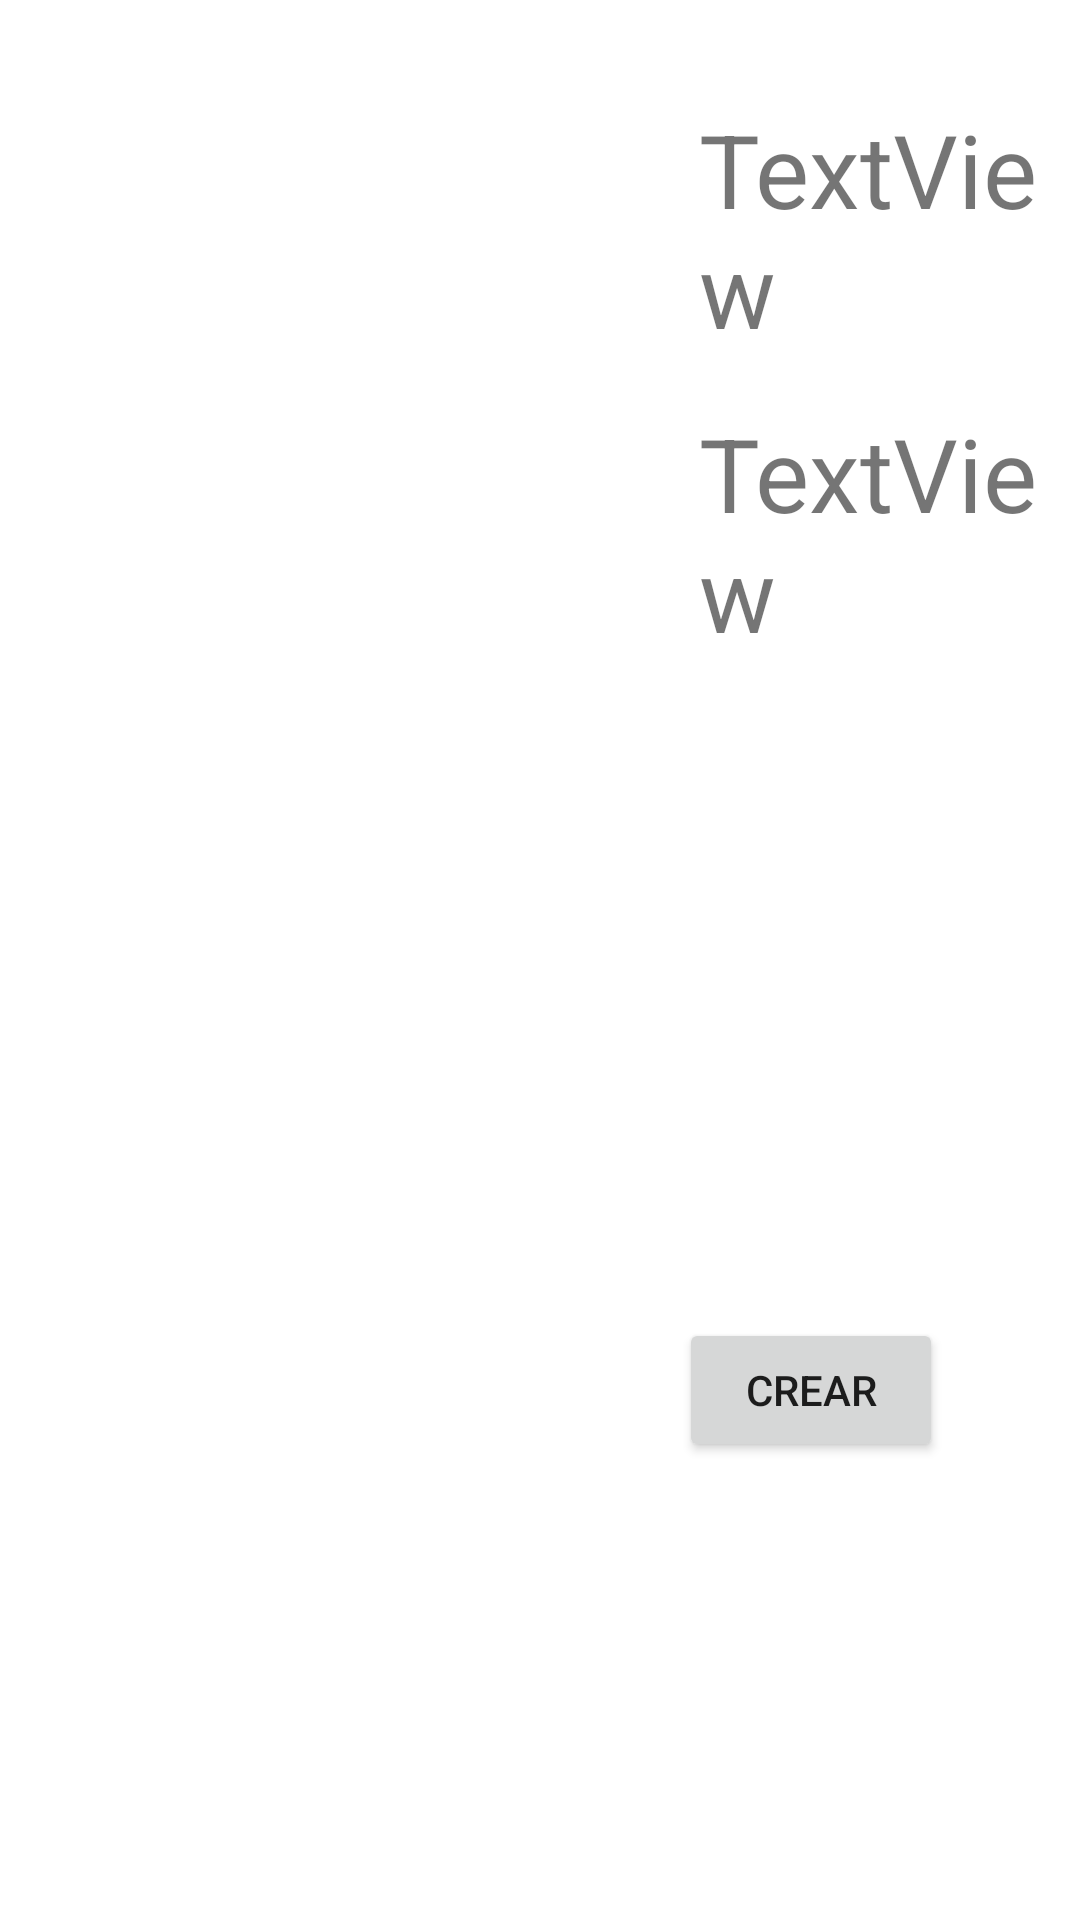

Layout XML and referenced resources for this Android screen:
<!-- AndroidManifest.xml: application theme Theme.Mantilla_portilla -->
<!-- res/layout/activity_formulario.xml -->
<?xml version="1.0" encoding="utf-8"?>
<androidx.constraintlayout.widget.ConstraintLayout xmlns:android="http://schemas.android.com/apk/res/android"
    xmlns:app="http://schemas.android.com/apk/res-auto"
    xmlns:tools="http://schemas.android.com/tools"
    android:layout_width="match_parent"
    android:layout_height="wrap_content">

    <ImageView
        android:id="@+id/iv_prod_imagen"
        android:layout_width="201dp"
        android:layout_height="182dp"
        android:layout_marginStart="16dp"
        android:layout_marginTop="16dp"
        android:layout_marginBottom="16dp"
        app:layout_constraintBottom_toBottomOf="parent"
        app:layout_constraintStart_toStartOf="parent"
        app:layout_constraintTop_toTopOf="parent"
        app:layout_constraintVertical_bias="0.039"
        app:srcCompat="@drawable/ic_launcher_background" />

    <TextView
        android:id="@+id/tv_prod_nombre"
        android:layout_width="0dp"
        android:layout_height="wrap_content"
        android:layout_marginStart="16dp"
        android:layout_marginTop="16dp"
        android:text="TextView"
        android:textSize="34sp"
        app:layout_constraintBottom_toBottomOf="parent"
        app:layout_constraintEnd_toEndOf="parent"
        app:layout_constraintHorizontal_bias="0.0"
        app:layout_constraintStart_toEndOf="@+id/iv_prod_imagen"
        app:layout_constraintTop_toTopOf="parent"
        app:layout_constraintVertical_bias="0.033" />

    <TextView
        android:id="@+id/tv_prod_precio"
        android:layout_width="0dp"
        android:layout_height="wrap_content"
        android:layout_marginStart="16dp"
        android:layout_marginTop="16dp"
        android:text="TextView"
        android:textSize="34sp"
        app:layout_constraintBottom_toBottomOf="parent"
        app:layout_constraintEnd_toEndOf="parent"
        app:layout_constraintStart_toEndOf="@+id/iv_prod_imagen"
        app:layout_constraintTop_toBottomOf="@+id/tv_prod_nombre"
        app:layout_constraintVertical_bias="0.0" />

    <Button
        android:id="@+id/btn_producto_crear"
        android:layout_width="wrap_content"
        android:layout_height="wrap_content"
        android:text="Crear"
        app:layout_constraintBottom_toBottomOf="parent"
        app:layout_constraintEnd_toEndOf="parent"
        app:layout_constraintHorizontal_bias="0.832"
        app:layout_constraintStart_toStartOf="parent"
        app:layout_constraintTop_toBottomOf="@+id/tv_prod_precio"
        app:layout_constraintVertical_bias="0.589" />
</androidx.constraintlayout.widget.ConstraintLayout>
<!-- resources referenced by this layout -->
<resources>
  <style name="Theme.Mantilla_portilla" parent="Theme.MaterialComponents.DayNight.DarkActionBar">
          
          <item name="colorPrimary">@color/purple_500</item>
          <item name="colorPrimaryVariant">@color/purple_700</item>
          <item name="colorOnPrimary">@color/white</item>
          
          <item name="colorSecondary">@color/teal_200</item>
          <item name="colorSecondaryVariant">@color/teal_700</item>
          <item name="colorOnSecondary">@color/black</item>
          
          <item name="android:statusBarColor">?attr/colorPrimaryVariant</item>
          
      </style>
  <color name="purple_500">#FF6200EE</color>
  <color name="purple_700">#FF3700B3</color>
  <color name="white">#FFFFFFFF</color>
  <color name="teal_200">#FF03DAC5</color>
  <color name="teal_700">#FF018786</color>
  <color name="black">#FF000000</color>
</resources>
